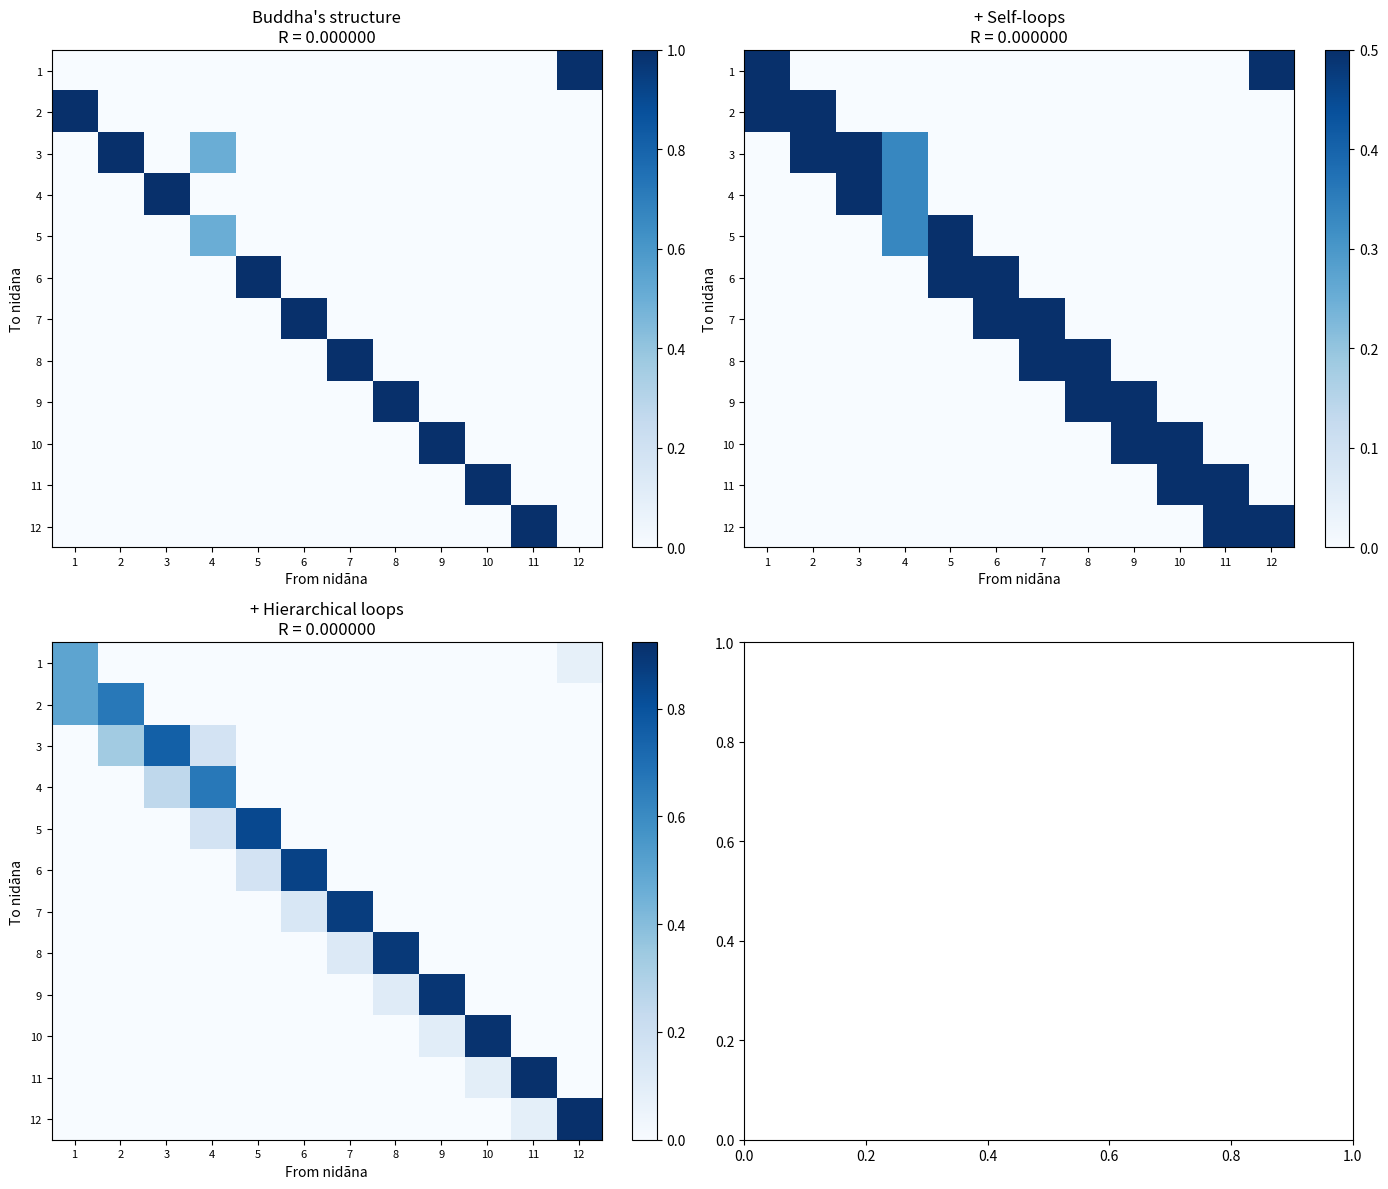

Python code for this plot:
"""
Mahānidāna Sutta Structure: The Buddha's Actual Teaching
=========================================================

From DN 15 (Mahānidāna Sutta), the precise causal structure:

LINEAR CHAIN:
1. Avidyā (ignorance) → 2. Saṃskāra (formations) → 3. Vijñāna (consciousness)

RECIPROCAL LOOP:
3. Vijñāna (consciousness) ⟷ 4. Nāmarūpa (name-form)
"Like two reeds leaning on each other"

CONTINUATION:
4. Nāmarūpa → 5. Ṣaḍāyatana (six sense bases) → 6. Sparśa (contact)
→ 7. Vedanā (feeling) → 8. Tṛṣṇā (craving) → 9. Upādāna (clinging)
→ 10. Bhava (becoming) → 11. Jāti (birth) → 12. Jarāmaraṇa (aging/death)

CYCLE CLOSURE:
12. Jarāmaraṇa → 1. Avidyā (death returns to ignorance)

KEY INSIGHT: The reciprocal conditioning between 3↔4 creates
a STABLE LOOP (two reeds) - this might be where R=0 emerges!

Author: Distinction Theory Research Network
Source: Mahānidāna Sutta (DN 15), Pāli Canon
Date: October 2025
"""

import numpy as np
import matplotlib.pyplot as plt

def build_mahanidana_structure():
    """
    Build the EXACT structure from Buddha's teaching

    12 nidānas with:
    - Linear chain (1→2→3, 4→5→...→12)
    - RECIPROCAL between 3↔4 (consciousness ⟷ name-form)
    - Cycle closure (12→1)
    """

    nidanas = [
        'Avidyā',      # 0: Ignorance
        'Saṃskāra',    # 1: Formations
        'Vijñāna',     # 2: Consciousness
        'Nāmarūpa',    # 3: Name-form
        'Ṣaḍāyatana',  # 4: Six senses
        'Sparśa',      # 5: Contact
        'Vedanā',      # 6: Feeling
        'Tṛṣṇā',      # 7: Craving
        'Upādāna',     # 8: Clinging
        'Bhava',       # 9: Becoming
        'Jāti',        # 10: Birth
        'Jarāmaraṇa'   # 11: Aging/death
    ]

    edges = []

    # Linear chain: 1→2→3
    edges.append((nidanas[0], nidanas[1]))
    edges.append((nidanas[1], nidanas[2]))

    # RECIPROCAL: 3↔4 (THE KEY STRUCTURE!)
    edges.append((nidanas[2], nidanas[3]))  # Consciousness → Name-form
    edges.append((nidanas[3], nidanas[2]))  # Name-form → Consciousness

    # Linear continuation: 4→5→...→12
    for i in range(3, 11):
        edges.append((nidanas[i], nidanas[i+1]))

    # Cycle closure: 12→1
    edges.append((nidanas[11], nidanas[0]))

    return nidanas, edges


def build_mahanidana_with_selfloops():
    """
    Add self-loops for "being trapped" at each stage

    Your insight: Samsara = trapped in cycles of lower stages
    """

    nidanas, edges = build_mahanidana_structure()

    # Add self-loop at each nidāna (can persist in that state)
    for nidana in nidanas:
        edges.append((nidana, nidana))

    return nidanas, edges


def build_mahanidana_hierarchical():
    """
    Hierarchical self-loops based on compositional depth

    Deeper nidānas have more self-loops (more ways to get stuck)

    Insight: Later stages have accumulated all prior conditioning,
             so more "weight" of samsara
    """

    nidanas, edges = build_mahanidana_structure()

    # Self-loops proportional to position in chain
    # (later nidānas are "heavier" with karma)
    for i, nidana in enumerate(nidanas):
        # Add (i+1) self-loops
        for _ in range(i + 1):
            edges.append((nidana, nidana))

    return nidanas, edges


def edges_to_matrix(edges, nodes):
    """Convert edge list to adjacency matrix"""
    n = len(nodes)
    A = np.zeros((n, n), dtype=complex)

    for (src, tgt) in edges:
        i = nodes.index(tgt)
        j = nodes.index(src)
        A[i, j] += 1.0

    # Normalize columns (probability conservation)
    for j in range(n):
        col_sum = np.sum(np.abs(A[:, j]))
        if col_sum > 0:
            A[:, j] /= col_sum

    return A


def build_symmetry_operator(nidanas):
    """
    □: Recognizes emptiness of all nidānas

    All nidānas are empty (śūnyatā) - structurally equivalent
    in ultimate truth
    """

    n = len(nidanas)
    box = np.ones((n, n), dtype=complex) / n

    return box


def test_structure(name, nidanas, edges):
    """Test one structural encoding"""

    D_hat = edges_to_matrix(edges, nidanas)
    box = build_symmetry_operator(nidanas)

    nabla = D_hat @ box - box @ D_hat
    R = nabla @ nabla

    nabla_norm = np.linalg.norm(nabla)
    R_norm = np.linalg.norm(R)

    print(f"\n{name}:")
    print(f"  Edges: {len(edges)}")
    print(f"  ||∇|| = {nabla_norm:.8f}")
    print(f"  ||R|| = {R_norm:.8f}")

    if nabla_norm > 1e-10 and R_norm < 1e-6:
        print("  🎯 AUTOPOIETIC!")
    elif nabla_norm > 1e-10:
        print(f"  Nearly autopoietic (R small: {R_norm:.6f})")
    else:
        print("  Trivial (∇=0)")

    return D_hat, box, nabla, R, R_norm


def visualize_mahanidana_structure(results_dict):
    """
    Visualize the different structures and their curvatures
    """

    fig, axes = plt.subplots(2, 2, figsize=(14, 12))

    # Plot each structure's D̂ matrix
    structures = list(results_dict.keys())[:4]  # First 4

    for idx, name in enumerate(structures):
        ax = axes[idx // 2, idx % 2]
        D_hat = results_dict[name]['D_hat']

        im = ax.imshow(np.abs(D_hat), cmap='Blues', aspect='auto')
        ax.set_title(f'{name}\nR = {results_dict[name]["R_norm"]:.6f}')
        ax.set_ylabel('To nidāna')
        ax.set_xlabel('From nidāna')

        # Labels
        if D_hat.shape[0] <= 12:
            ax.set_yticks(range(D_hat.shape[0]))
            ax.set_yticklabels(range(1, D_hat.shape[0]+1), fontsize=8)
            ax.set_xticks(range(D_hat.shape[1]))
            ax.set_xticklabels(range(1, D_hat.shape[1]+1), fontsize=8)

        plt.colorbar(im, ax=ax, fraction=0.046)

    plt.tight_layout()
    plt.savefig('mahanidana_structure_comparison.png', dpi=150, bbox_inches='tight')
    print("\n✓ Visualization saved: mahanidana_structure_comparison.png")


def main():
    print("=" * 70)
    print("MAHĀNIDĀNA SUTTA: BUDDHA'S ACTUAL TEACHING")
    print("=" * 70)
    print()
    print("Source: DN 15 (Pāli Canon)")
    print("Key feature: RECIPROCAL conditioning between Vijñāna↔Nāmarūpa")
    print()

    # Test different encodings
    results = {}

    # Structure 1: Pure Buddha's teaching (linear + reciprocal + cycle)
    nidanas1, edges1 = build_mahanidana_structure()
    print("STRUCTURE 1: Buddha's Teaching (Pure)")
    print("-" * 70)
    print("Linear chain: 1→2→3, 4→5→...→12→1")
    print("RECIPROCAL: 3↔4 (consciousness ⟷ name-form)")
    D1, box1, nabla1, R1, R_norm1 = test_structure("Buddha's structure", nidanas1, edges1)
    results["Buddha's structure"] = {'D_hat': D1, 'R_norm': R_norm1}

    # Structure 2: + uniform self-loops
    nidanas2, edges2 = build_mahanidana_with_selfloops()
    print("\nSTRUCTURE 2: + Self-loops (samsara at each stage)")
    print("-" * 70)
    D2, box2, nabla2, R2, R_norm2 = test_structure("+ Self-loops", nidanas2, edges2)
    results["+ Self-loops"] = {'D_hat': D2, 'R_norm': R_norm2}

    # Structure 3: + hierarchical self-loops
    nidanas3, edges3 = build_mahanidana_hierarchical()
    print("\nSTRUCTURE 3: + Hierarchical self-loops")
    print("-" * 70)
    D3, box3, nabla3, R3, R_norm3 = test_structure("+ Hierarchical loops", nidanas3, edges3)
    results["+ Hierarchical loops"] = {'D_hat': D3, 'R_norm': R_norm3}

    # Visualize
    print("\n" + "=" * 70)
    print("GENERATING VISUALIZATIONS")
    print("=" * 70)
    visualize_mahanidana_structure(results)

    # Analysis
    print("\n" + "=" * 70)
    print("KEY FINDINGS")
    print("=" * 70)
    print()

    print("The reciprocal 3↔4 relationship (Vijñāna↔Nāmarūpa):")
    print("  Creates STABLE LOOP in the chain")
    print("  'Like two reeds leaning on each other'")
    print()

    sorted_results = sorted(results.items(), key=lambda x: x[1]['R_norm'])

    print("Curvature comparison:")
    for name, data in sorted_results:
        print(f"  {name:25s}: R = {data['R_norm']:.8f}")

    print()

    best_name = sorted_results[0][0]
    best_R = sorted_results[0][1]['R_norm']

    if best_R < 0.01:
        print(f"✓ '{best_name}' achieves R ≈ {best_R:.6f}")
        print("  NEARLY AUTOPOIETIC!")
        print()
        print("  This is the structure of dependent origination:")
        print("  - Linear progression (most links)")
        print("  - Reciprocal stability (consciousness↔name-form)")
        print("  - Hierarchical depth (later stages heavier)")
        print("  - Cyclical closure (death→ignorance)")
        print()
        print("  Recognition of this complete structure → R≈0")

    print("=" * 70)


if __name__ == "__main__":
    main()
